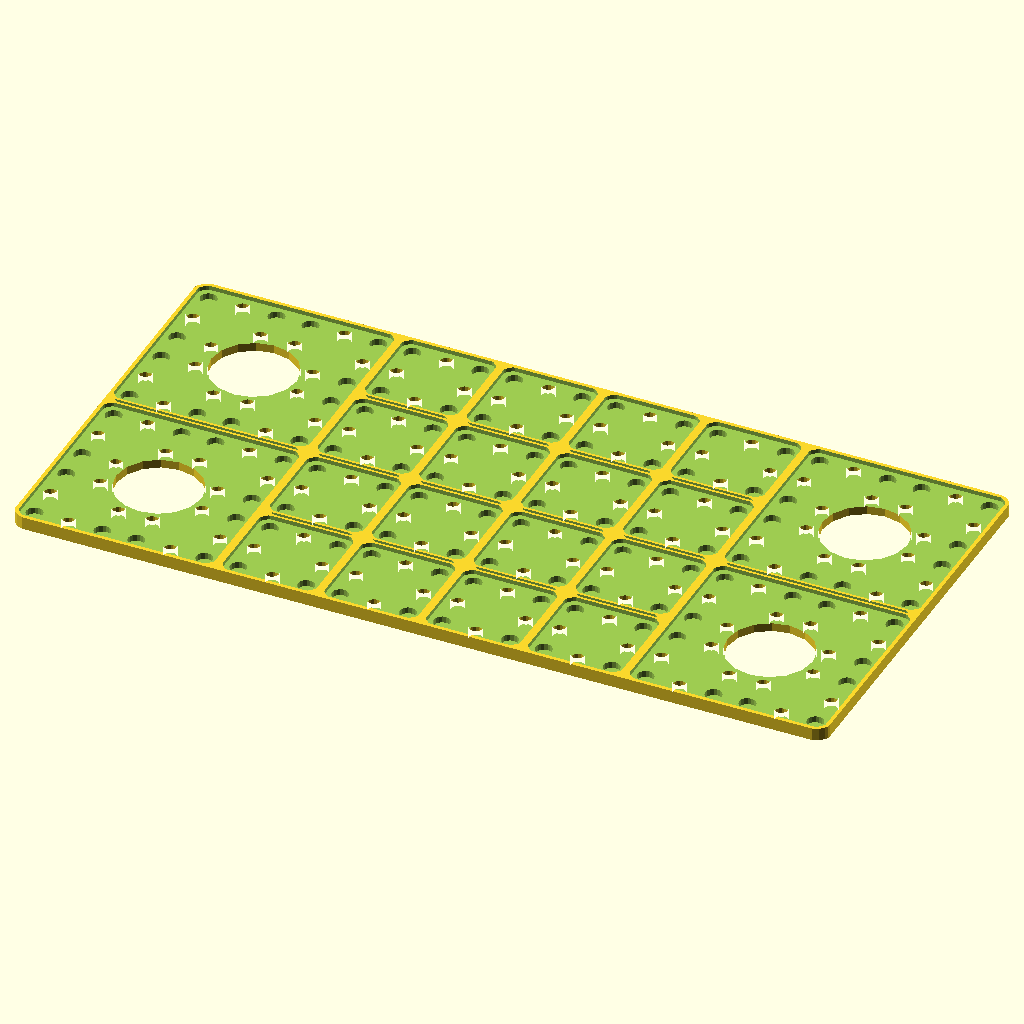
Cell 1 — every parameter at its default value.
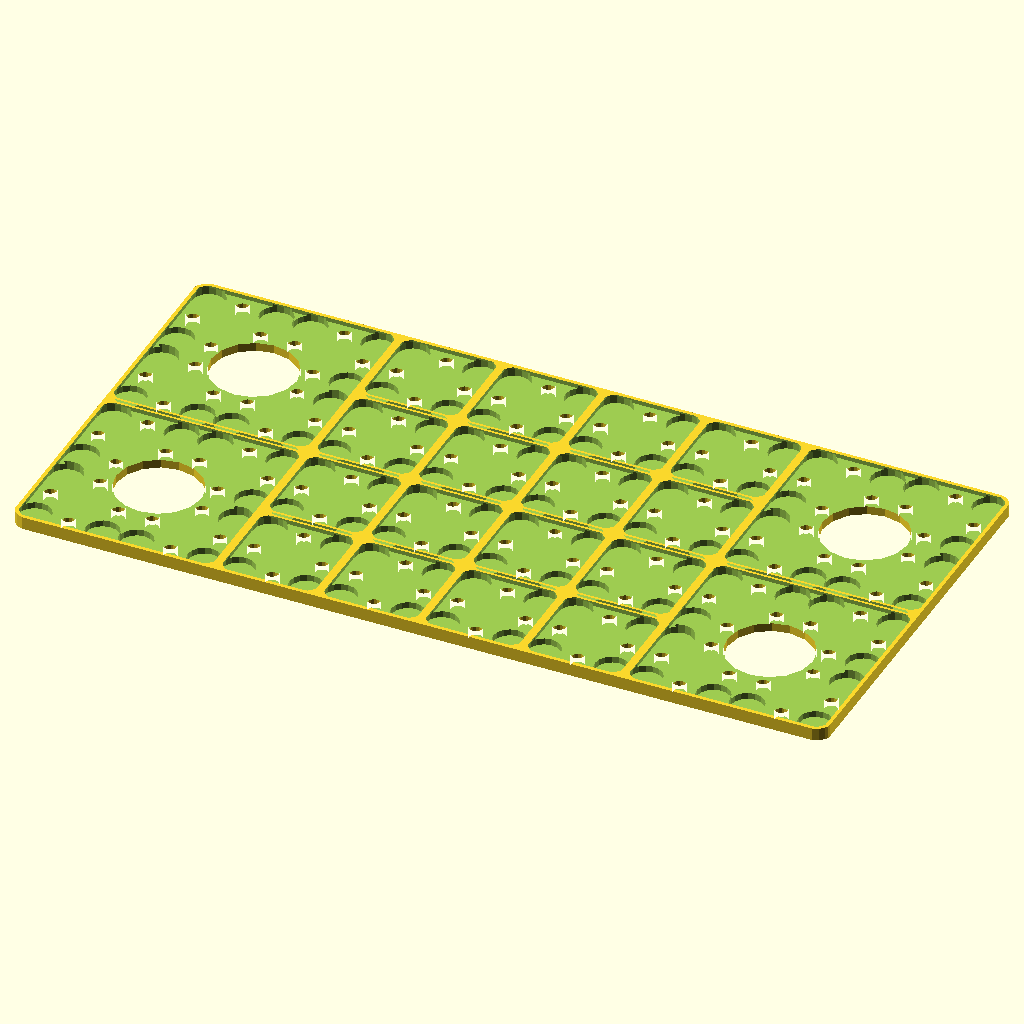
Cell 2 — magnet_hole_diameter set to 12.4, the other parameters unchanged.
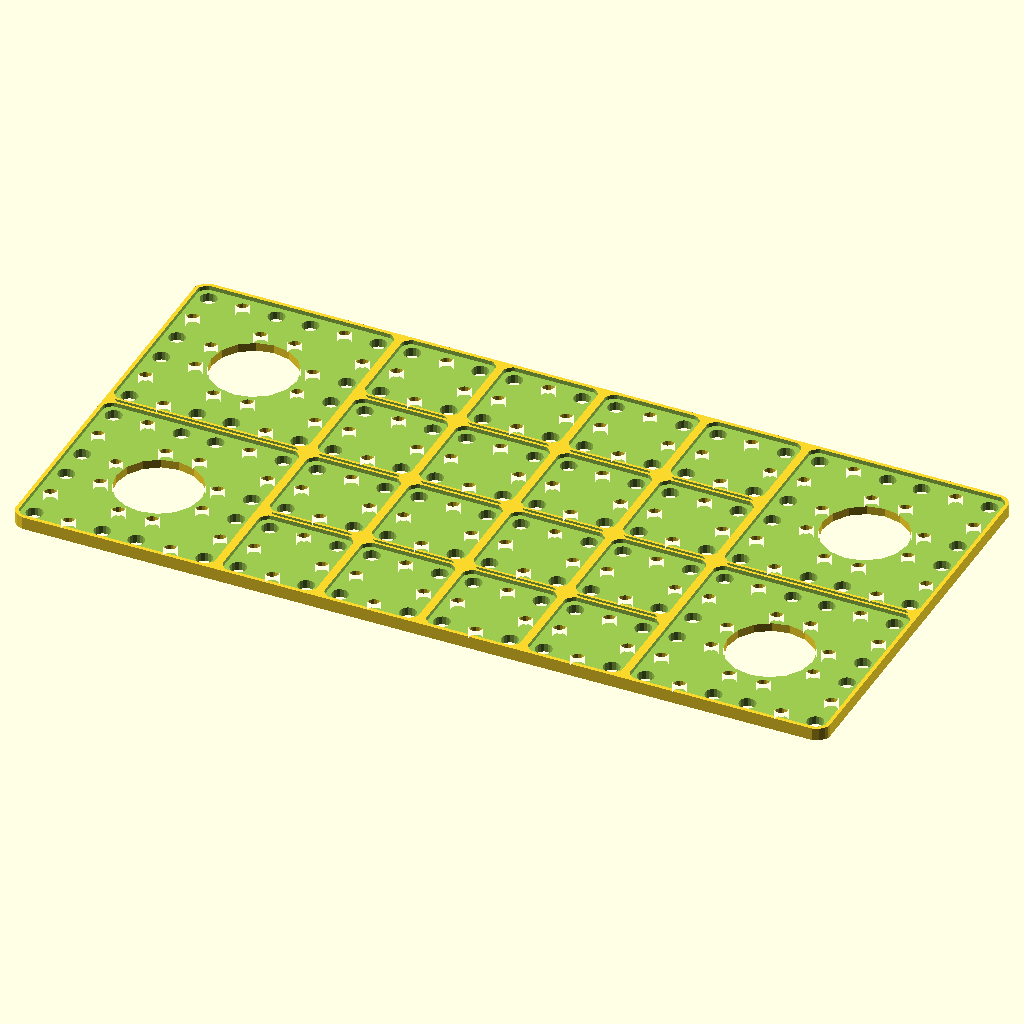
Cell 3: the same model with magnet_hole_depth = 4.8.
All cells are drawn from the same view direction (rotation 55°, 0°, 25°, orthographic, colour scheme Cornfield), but the view is re-fitted for each cell, so position and scale can differ between cells as well as the parameter.
OpenSCAD source file 2023/terrarium/TGPLidTopper0.scad:
// TGPLidTopper0.2
// 
// TOGridPile top for terrarium lid.
// Specifically for p1797
// (http://picture-files.nuke24.net/uri-res/raw/urn:bitprint:GJQ6W6P2MMP7R2EHB5LKBKRW44WESZDW.WRY2ZSMRMQBXZYCHY2Q3PSDIRCEL5VTCDACXM5I/p1797.png)
// though it could be parameterized later
// 
// v0.2:
// - Put big holes in all four corners

$fn = $preview ? 16 : 48;
$tgx11_offset = -0.1;

magnet_hole_diameter = 6.2; // 0.1
magnet_hole_depth    = 2.4; // 0.1

use <../lib/TOGMod1.scad>
use <../lib/TOGMod1Constructors.scad>
use <../lib/TOGPath1.scad>

function u_to_mm(u)    = u * 254 / 160;
function inch_to_mm(i) = i * 254 / 10;

chunk = 38.1;
atom  = 12.7;

togmod1_domodule(
let(inner_round = 2)
let(component_hole_2d = togmod1_make_circle(d = 32))
let(extra_hole_2d = togmod1_make_circle(d = 5))
let(magnet_hole_2d = togmod1_make_circle(d = magnet_hole_diameter))
let(big_square = togpath1_make_rounded_beveled_rect([inch_to_mm(3), inch_to_mm(3)], u_to_mm(2), inner_round, offset=0 - u_to_mm(1) - $tgx11_offset))
let(small_square = togpath1_make_rounded_beveled_rect([inch_to_mm(1.5), inch_to_mm(1.5)], u_to_mm(2), inner_round, offset=0 - u_to_mm(1) - $tgx11_offset))
let(component_hole_positions = [for(cp=[[-3,-1],[-3,1],[3,1],[3,-1]] ) cp*chunk])
let(cps = [for(cy=[-1.5 : 1 : 1.5]) for(cx=[-3.5 : 1 : 3.5]) [cx,cy]]) // All chunk positions, in chunks
let(small_square_positions   = [for(cp=cps) if(cp[0] > -2 && cp[0] < 2) cp*chunk])
let(magnet_hole_positions    = [for(cp=cps) for(ap=[[1,-1],[1,1],[-1,1],[-1,-1]]) [cp[0]*3+ap[0], cp[1]*3+ap[1]]*atom])
let(extra_hole_positions     = [for(cp=cps) for(ap=[[1,0],[0,1],[-1,0],[0,-1]]) [cp[0]*3+ap[0], cp[1]*3+ap[1]]*atom])
["difference",
	togmod1_linear_extrude_z([0, u_to_mm(3)], ["difference",
	   togpath1_make_rounded_beveled_rect([inch_to_mm(12), inch_to_mm(6)], u_to_mm(2), u_to_mm(2), offset=$tgx11_offset),
		
		for( pos=component_hole_positions ) ["translate", pos, component_hole_2d],
		for( pos=extra_hole_positions ) ["translate", pos, extra_hole_2d],
	]),
	
	togmod1_linear_extrude_z([u_to_mm(2), u_to_mm(4)], ["union",
		for( pos=component_hole_positions ) ["translate", pos, big_square],
		for( pos=small_square_positions   ) ["translate", pos, small_square],											  
	]),

	if( magnet_hole_depth > 0 ) togmod1_linear_extrude_z([u_to_mm(2) - magnet_hole_depth, u_to_mm(2)+1], ["union",
		for( pos=magnet_hole_positions ) ["translate", pos, magnet_hole_2d],
	]),
]);
Customizer parameters (derived from the source; name, type, default, range or options):
magnet_hole_diameter: number, default 6.2
magnet_hole_depth: number, default 2.4
